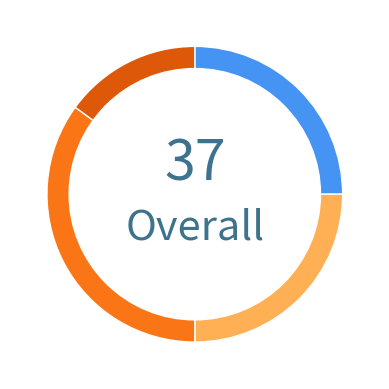

Python code for this plot: (Note: this script raises an exception after producing the figure.)
import matplotlib.pyplot as plt
import numpy as np

stress_score = 37
color_st_background = "white"
color_text      = '#3E738D'
color_rest      = "#4594F3"
color_low       = "#FFAF54"
color_medium    = "#F97516"
color_high      = "#DD5809"
 
plt.rcParams['figure.facecolor'] = color_st_background #cycler(color="#F0F2F6")
size_of_groups=[25,25,35,15]
wedgeprops = {"linewidth": 1, "edgecolor": "white"}
plt.close('all')
plt.figure()
plt.pie(size_of_groups, 
        colors=[color_rest, color_low, color_medium, color_high], 
        startangle=90,
        counterclock=False,
        wedgeprops=wedgeprops)
my_circle=plt.Circle( (0,0), 0.85, color=color_st_background)
p=plt.gcf()
p.gca().add_artist(my_circle)
plt.text(0, 0.2, (str(stress_score)), fontsize=40, color=color_text,
         horizontalalignment='center',
         verticalalignment='center')
plt.text(0, -.3, 'Overall', fontsize=30, color=color_text,
         horizontalalignment='center')
plt.savefig("assets/donut_stress.png", transparent=True)